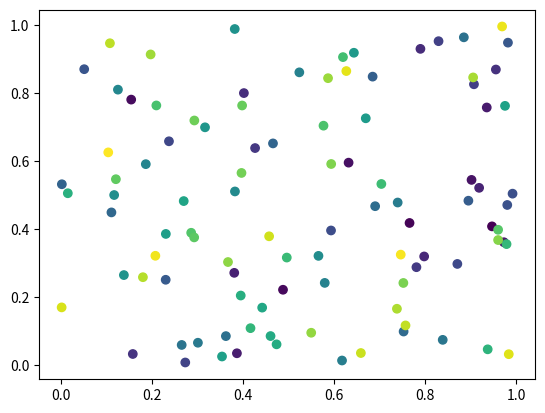

Recreate this plot in Python.
import numpy as np
import matplotlib.pyplot as plt

x = np.random.rand(100)
y = np.random.rand(100)
t = np.arange(100)

plt.scatter(x, y, c=t)
plt.show()
